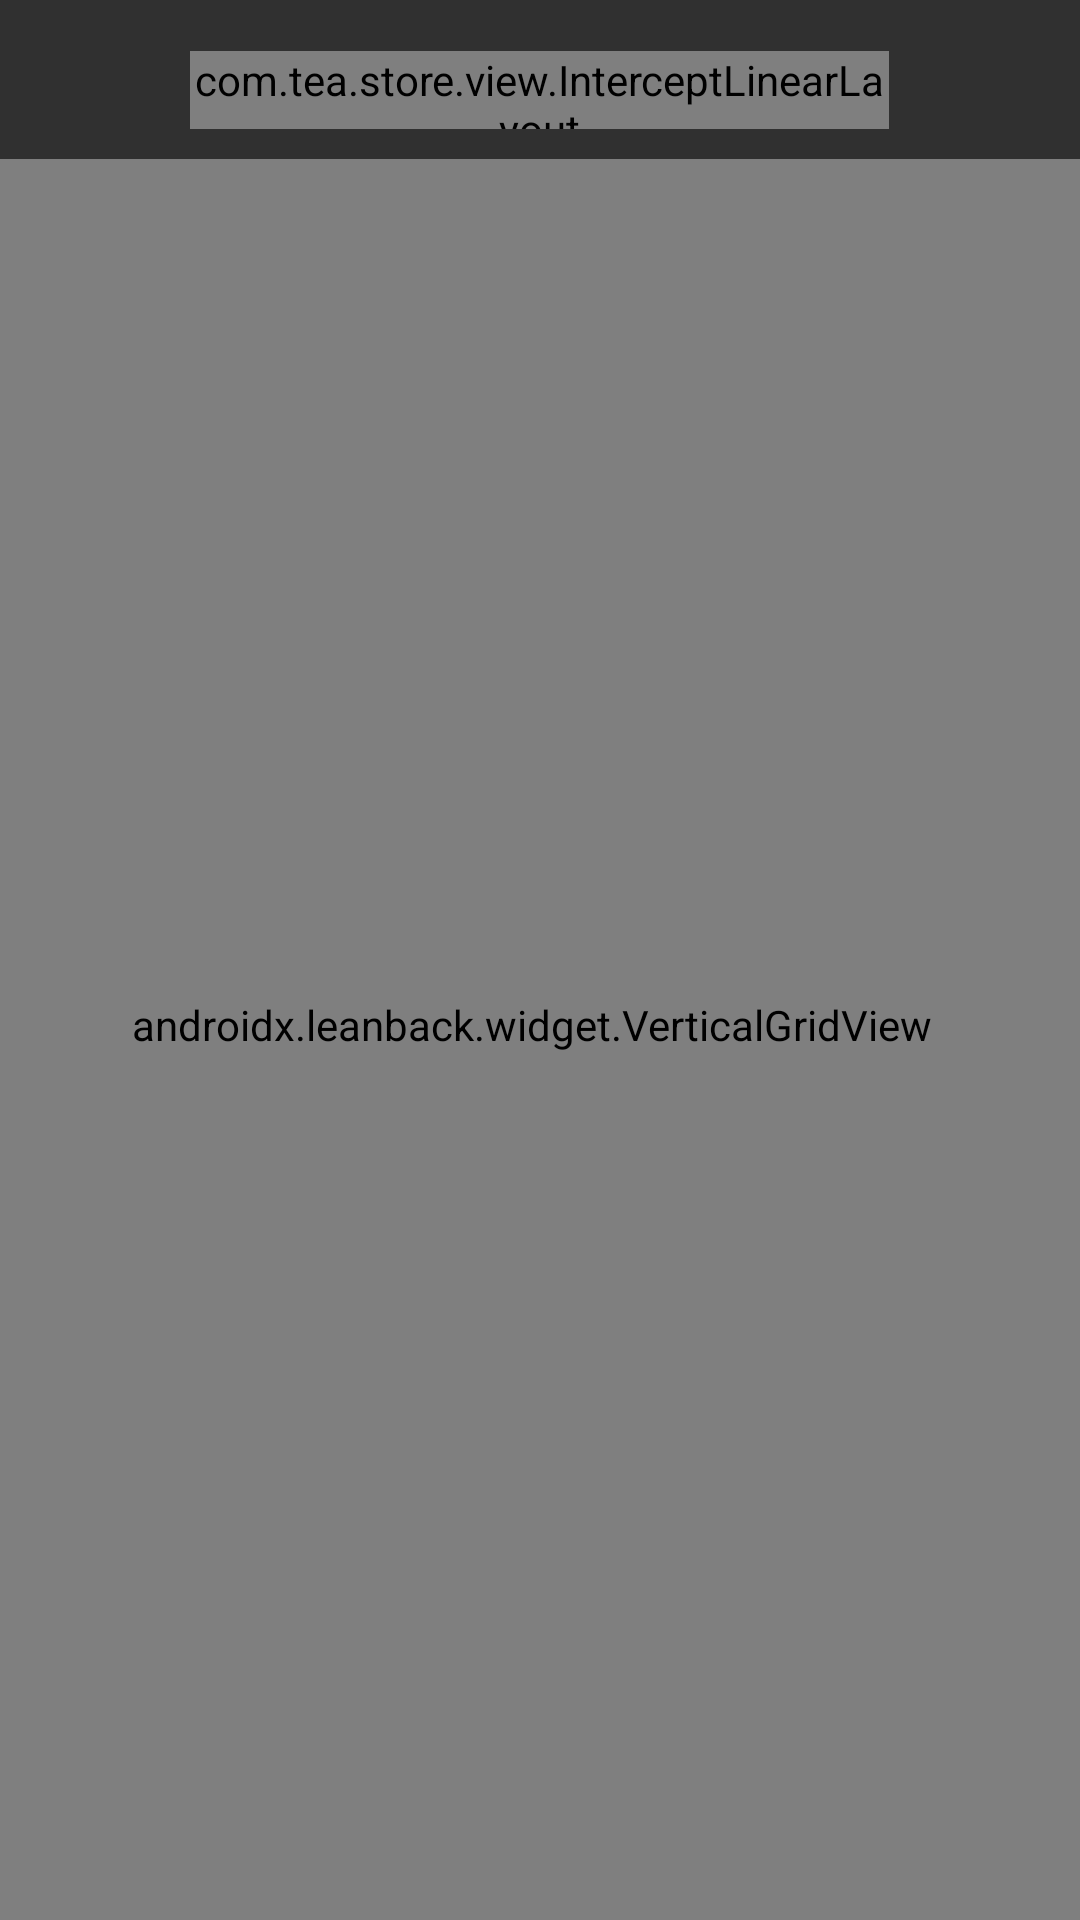

Write the Android layout XML for this screen, with the resource values it uses.
<!-- AndroidManifest.xml: application theme Theme.AppStore -->
<!-- res/layout/fragment_search.xml -->
<?xml version="1.0" encoding="utf-8"?>
<FrameLayout xmlns:android="http://schemas.android.com/apk/res/android"
    xmlns:app="http://schemas.android.com/apk/res-auto"
    android:layout_width="match_parent"
    android:layout_height="match_parent">

    <androidx.appcompat.widget.LinearLayoutCompat
        android:layout_width="match_parent"
        android:layout_height="match_parent"
        android:orientation="vertical">

        <com.tea.store.view.InterceptLinearLayout
            android:id="@+id/div_search"
            android:layout_width="@dimen/fragment_search_div_search_width"
            android:layout_height="@dimen/fragment_search_div_search_height"
            android:layout_gravity="center_horizontal"
            android:layout_marginTop="@dimen/fragment_search_div_search_margin_top"
            android:layout_marginBottom="@dimen/fragment_search_div_search_margin_bottom"
            android:background="@drawable/menu_item_2"
            android:clickable="true"
            android:focusable="true"
            android:focusableInTouchMode="true"
            android:orientation="horizontal">

            <ImageView
                android:layout_width="@dimen/fragment_search_icon_width"
                android:layout_height="@dimen/fragment_search_icon_height"
                android:layout_gravity="center_vertical"
                android:layout_marginLeft="@dimen/fragment_search_icon_margin_left"
                android:padding="@dimen/fragment_search_icon_padding"
                android:rotation="-270"
                android:src="@drawable/baseline_search_100" />

            <EditText

                android:id="@+id/edit_query"
                android:layout_width="match_parent"
                android:layout_height="match_parent"
                android:layout_gravity="center_vertical"
                android:background="@color/transparent"
                android:gravity="center_vertical"
                android:hint="@string/search"
                android:imeOptions="actionSearch"
                android:inputType="text"
                android:maxLines="1"
                android:paddingLeft="@dimen/fragment_search_edit_padding_left"
                android:paddingRight="@dimen/fragment_search_edit_padding_right"
                android:textColor="@color/text_color_style_1"
                android:textSize="@dimen/fragment_search_edit_text_size" />
        </com.tea.store.view.InterceptLinearLayout>

        <FrameLayout
            android:layout_width="match_parent"
            android:layout_height="match_parent">

            <androidx.leanback.widget.VerticalGridView
                android:id="@+id/content"
                android:layout_width="match_parent"
                android:layout_height="match_parent"
                android:clipChildren="false"
                android:clipToOutline="false"
                android:clipToPadding="false"
                android:paddingLeft="@dimen/fragment_search_content_padding_left"
                android:paddingRight="@dimen/fragment_search_content_padding_right"
                android:paddingBottom="@dimen/fragment_search_content_padding_bottom"
                app:focusOutEnd="true"
                app:focusOutFront="true" />

            <TextView
                android:id="@+id/none"
                android:layout_width="match_parent"
                android:layout_height="match_parent"
                android:clipChildren="false"
                android:clipToOutline="false"
                android:clipToPadding="false"
                android:gravity="center"
                android:text="@string/no_data"
                android:textSize="35sp"
                android:visibility="gone" />

            <ProgressBar
                android:id="@+id/progressBar"
                style="?android:attr/progressBarStyle"
                android:layout_width="wrap_content"
                android:layout_height="wrap_content"
                android:layout_gravity="center"
                android:visibility="gone" />
        </FrameLayout>
    </androidx.appcompat.widget.LinearLayoutCompat>
</FrameLayout>
<!-- resources referenced by this layout -->
<resources>
  <color name="text_color_style_1">#FFFFFF</color>
  <color name="transparent">#00000000</color>
  <dimen name="fragment_search_content_padding_bottom">16dp</dimen>
  <dimen name="fragment_search_content_padding_left">6dp</dimen>
  <dimen name="fragment_search_content_padding_right">16dp</dimen>
  <dimen name="fragment_search_div_search_height">40dp</dimen>
  <dimen name="fragment_search_div_search_margin_bottom">16dp</dimen>
  <dimen name="fragment_search_div_search_margin_top">26dp</dimen>
  <dimen name="fragment_search_div_search_width">350dp</dimen>
  <dimen name="fragment_search_edit_padding_left">8dp</dimen>
  <dimen name="fragment_search_edit_padding_right">8dp</dimen>
  <dimen name="fragment_search_edit_text_size">16sp</dimen>
  <dimen name="fragment_search_icon_height">35dp</dimen>
  <dimen name="fragment_search_icon_margin_left">10dp</dimen>
  <dimen name="fragment_search_icon_padding">4dp</dimen>
  <dimen name="fragment_search_icon_width">35dp</dimen>
  <!-- drawable baseline_search_100 (drawable) -->
  <vector xmlns:android="http://schemas.android.com/apk/res/android"
      android:width="100dp"
      android:height="100dp"
      android:tint="@color/ico_style_1"
      android:viewportWidth="24"
      android:viewportHeight="24">
      <path
          android:fillColor="@android:color/white"
          android:pathData="M15.5,14h-0.79l-0.28,-0.27C15.41,12.59 16,11.11 16,9.5 16,5.91 13.09,3 9.5,3S3,5.91 3,9.5 5.91,16 9.5,16c1.61,0 3.09,-0.59 4.23,-1.57l0.27,0.28v0.79l5,4.99L20.49,19l-4.99,-5zM9.5,14C7.01,14 5,11.99 5,9.5S7.01,5 9.5,5 14,7.01 14,9.5 11.99,14 9.5,14z" />
  </vector>
  <!-- drawable menu_item_2 (drawable) -->
  <?xml version="1.0" encoding="utf-8"?>
  <selector xmlns:android="http://schemas.android.com/apk/res/android">
  
      <item android:state_focused="true">
          <shape android:shape="rectangle">
              <corners android:radius="2dp" />
              <solid android:color="#59000000" />
              <stroke android:width="2dp" android:color="#202020" />
              <corners android:radius="8dp" />
          </shape>
      </item>
  
      <item>
          <shape android:shape="rectangle">
              <corners android:radius="8dp" />
              <solid android:color="#1A000000" />
          </shape>
      </item>
  
  </selector>
  <string name="no_data">No data was found</string>
  <string name="search">Search</string>
  <style name="Theme.AppStore" parent="@style/Theme.AppCompat">
          <item name="android:windowFullscreen">true</item>
          <item name="colorControlActivated">@color/ico_style_1</item>
      </style>
  <color name="ico_style_1">#FFFFFF</color>
</resources>
